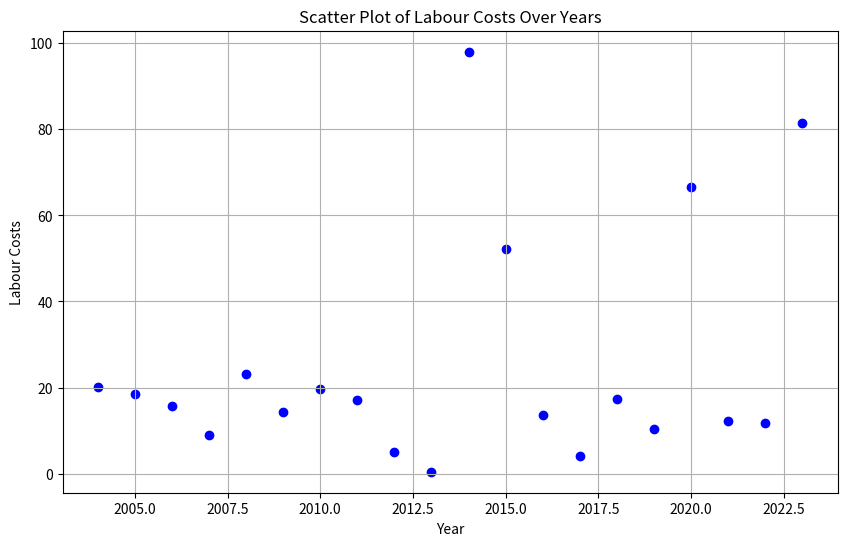
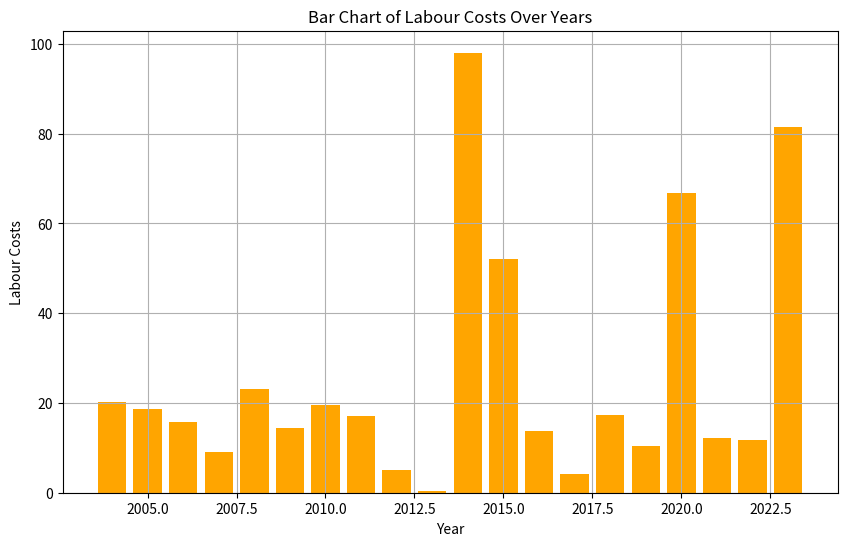
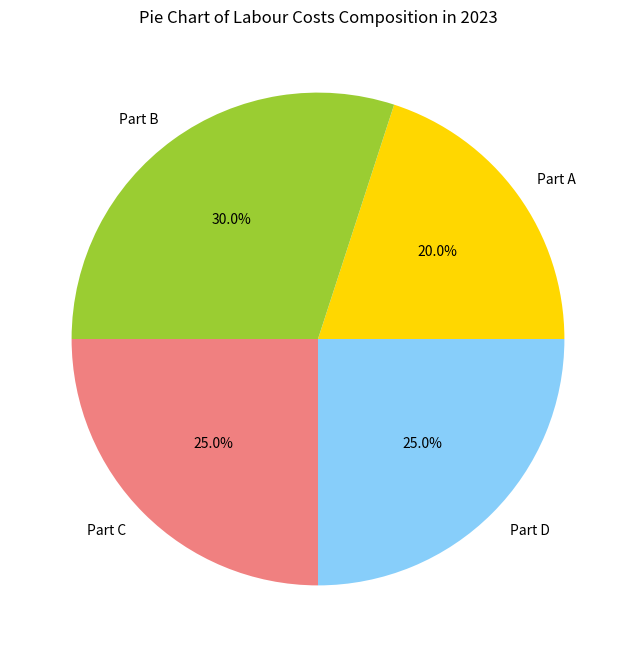

These figures' Python source, in order:
import matplotlib.pyplot as plt
import numpy as np

# 年份数据 / Данные по годам
years = np.array([2004, 2005, 2006, 2007, 2008, 2009, 2010, 2011, 2012, 2013, 2014, 2015, 2016, 2017, 2018, 2019, 2020, 2021, 2022, 2023])

# 变量数据 / Данные переменных
X3_L = np.array([222.0, 32.0, 82.0, 45.2, 299.3, 41.6, 17.8, 151.0, 82.3, 103.0, 225.4, 675.0, 43.8, 102.3, 105.0, 49.1, 50.4, 480.0, 71.0, 43.0])
X3_price = np.array([13.0, 16.5, 17.0, 15.0, 14.2, 10.5, 23.0, 12.0, 22.5, 26.0, 18.5, 13.2, 25.8, 17.0, 18.0, 21.0, 15.5, 38.0, 30.0, 24.0])
X3_kitchen_area = np.array([6.5, 22.4, 15.0, 13.0, 9.0, 5.6, 8.5, 5.5, 8.0, 8.0, 6.0, 13.0, 10.0, 8.7, 10.0, 7.2, 24.0, 20.0, 7.5])
X3_inflation = np.array([10.3, 11.4, 12.2, 11.5, 11.2, 10.5, 9.4, 9.5, 9.3, 9.2, 9.4, 9.7, 8.2, 8.4, 8.2, 8.1, 7.8, 7.2, 8.2, 7.5])
X3_labour_costs = np.array([20.18, 18.59, 15.78, 9.00, 23.05, 14.37, 19.61, 17.16, 5.07, 0.43, 98.04, 52.10, 13.68, 4.16, 17.40, 10.43, 66.70, 12.27, 11.67, 81.50])

# 散点图 - 年份与 X3_劳动成本 之间的关系 / Точечный график - взаимосвязь между годами и затратами на труд
plt.figure(figsize=(10, 6))
plt.scatter(years, X3_labour_costs, color='blue', marker='o')
plt.title('Scatter Plot of Labour Costs Over Years')  # 添加标题 / Добавление заголовка
plt.xlabel('Year')  # 设置 x 轴标签 / Установка метки оси x
plt.ylabel('Labour Costs')  # 设置 y 轴标签 / Установка метки оси y
plt.grid(True)  # 添加网格 / Добавление сетки
plt.show()

# 柱状图 - 年份与 X3_劳动成本 之间的关系 / Гистограмма - взаимосвязь между годами и затратами на труд
plt.figure(figsize=(10, 6))
plt.bar(years, X3_labour_costs, color='orange')
plt.title('Bar Chart of Labour Costs Over Years')  # 添加标题 / Добавление заголовка
plt.xlabel('Year')  # 设置 x 轴标签 / Установка метки оси x
plt.ylabel('Labour Costs')  # 设置 y 轴标签 / Установка метки оси y
plt.grid(True)  # 添加网格 / Добавление сетки
plt.show()

# 饼图 - 显示 2023 年劳动成本的组成部分/ Круговая диаграмма - состав затрат на труд в 2023 году
parts = [20, 30, 25, 25]
labels = ['Part A', 'Part B', 'Part C', 'Part D']
plt.figure(figsize=(8, 8))
plt.pie(parts, labels=labels, autopct='%1.1f%%', colors=['gold', 'yellowgreen', 'lightcoral', 'lightskyblue'])
plt.title('Pie Chart of Labour Costs Composition in 2023')  # 添加标题 / Добавление заголовка
plt.show()
